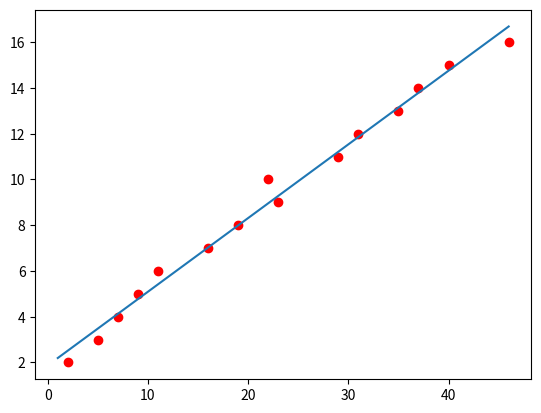

Write the Python code that produced this figure.
import numpy as numpy
import matplotlib
import matplotlib.pyplot as plt
import numpy as np

A = np.array([[2,5,7,9,11,16,19,23,22,29,31,35,37,40,46]]).T
b = np.array([[2,3,4,5,6,7,8,9,10,11,12,13,14,15,16]]).T
ones = np.ones(A.shape, dtype=np.int8)
plt.plot(A,b,'ro')
A = np.concatenate((A, ones), axis=1)
x = np.linalg.inv(A.transpose().dot(A)).dot(A.transpose()).dot(b)
print(x)
x0 = np.array([1,46]).T
y0 = x[0][0]*x0 + x[1][0]

plt.plot(x0,y0)


plt.show()